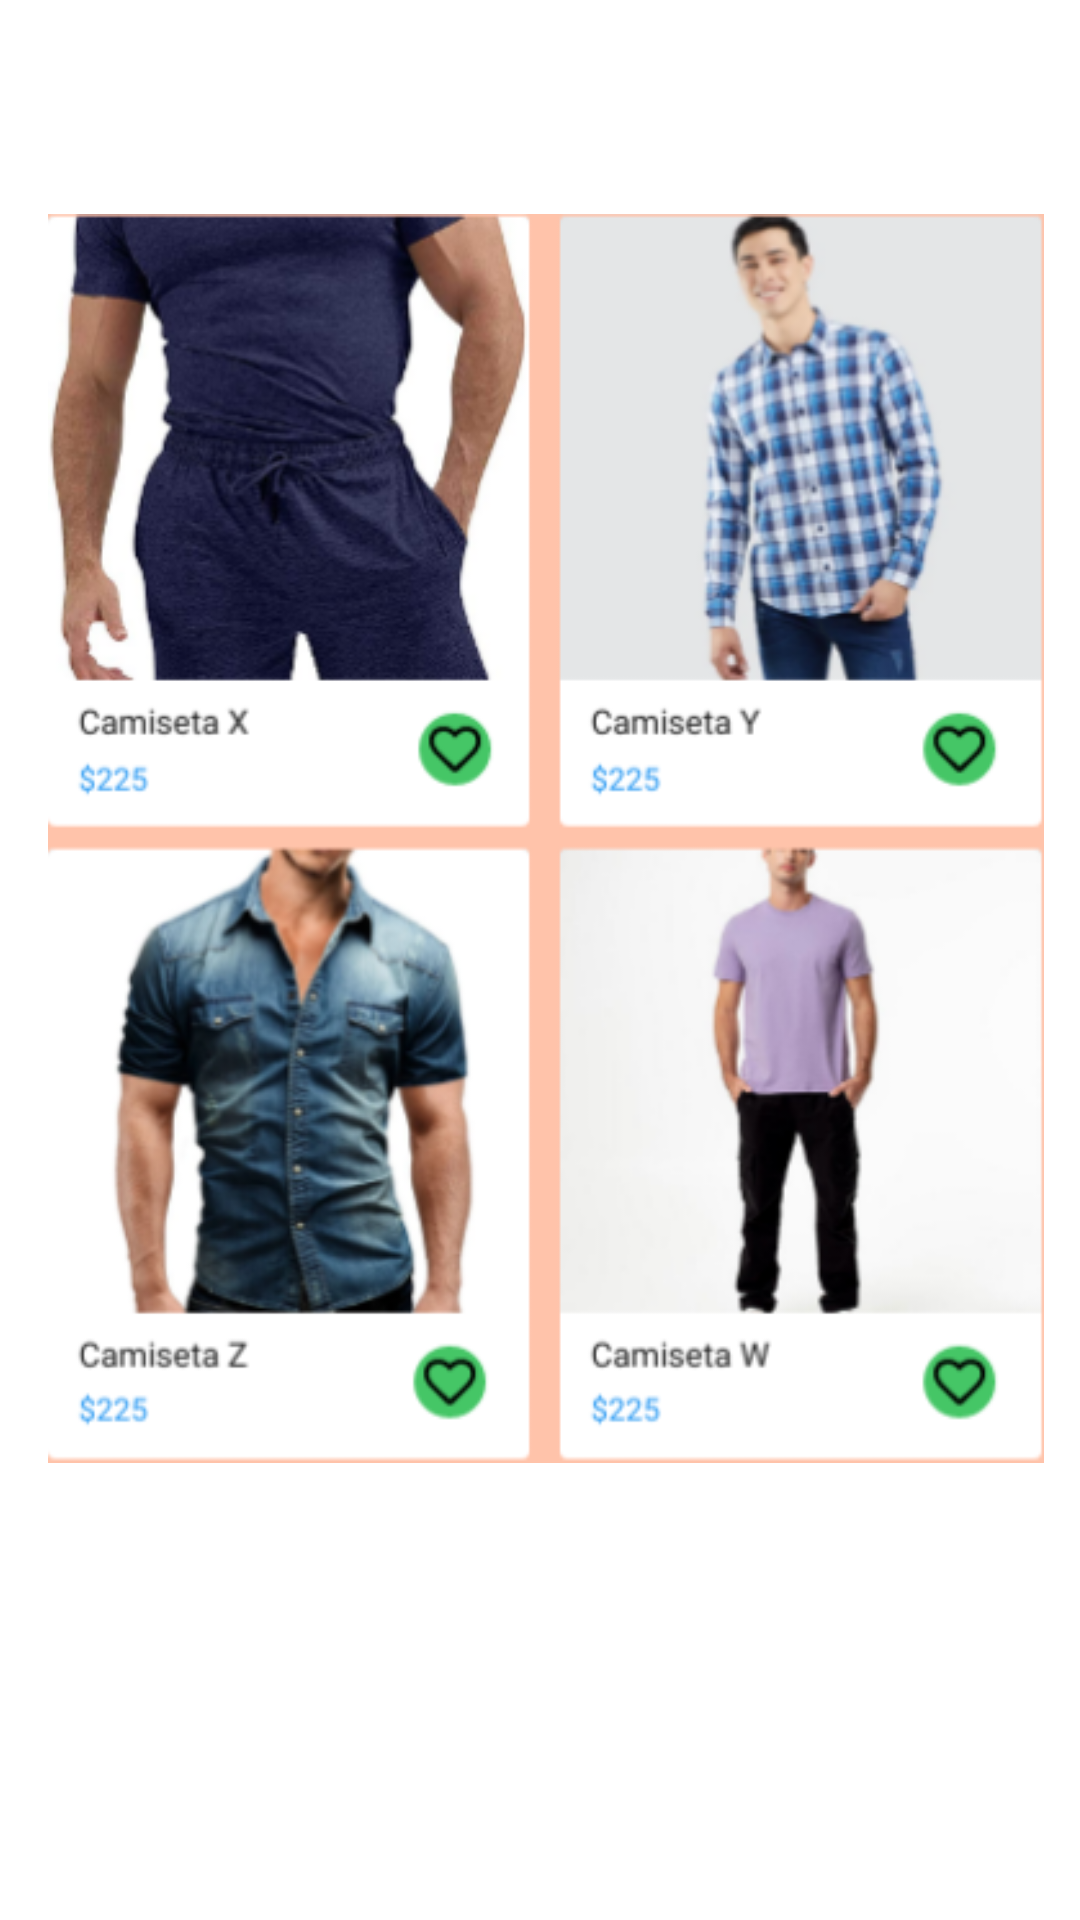

The Android layout XML behind this screen, and the referenced resources:
<!-- AndroidManifest.xml: application theme Theme.Clothify -->
<!-- res/layout/fragment_caballeros.xml -->
<?xml version="1.0" encoding="utf-8"?>
<LinearLayout xmlns:android="http://schemas.android.com/apk/res/android"
    xmlns:app="http://schemas.android.com/apk/res-auto"
    xmlns:tools="http://schemas.android.com/tools"
    android:id="@+id/LinearLayout"
    android:layout_width="match_parent"
    android:layout_height="match_parent"
    android:orientation="vertical"
    android:paddingStart="16dp"
    tools:context=".ui.CaballerosFragment">


    <ImageView
        android:id="@+id/imageView"
        android:layout_width="332dp"
        android:layout_height="559dp"
        android:src="@drawable/caballeros" />
</LinearLayout>
<!-- resources referenced by this layout -->
<resources>
  <!-- drawable caballeros: png bitmap (drawable, 225208 bytes) -->
  <style name="Theme.Clothify" parent="Theme.MaterialComponents.DayNight.DarkActionBar">
          
          <item name="colorPrimary">@color/green</item>
          <item name="colorPrimaryVariant">@color/green</item>
          <item name="colorOnPrimary">@color/white</item>
          
          <item name="colorSecondary">@color/teal_200</item>
          <item name="colorSecondaryVariant">@color/teal_700</item>
          <item name="colorOnSecondary">@color/black</item>
          
          <item name="android:statusBarColor">@color/green</item>
          
      </style>
  <color name="green">#0c8055</color>
  <color name="white">#FFFFFFFF</color>
  <color name="teal_200">#FF03DAC5</color>
  <color name="teal_700">#FF018786</color>
  <color name="black">#FF000000</color>
</resources>
